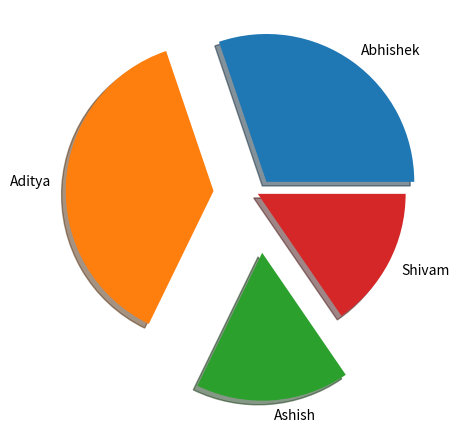

Here is the Python script that generated this plot:
import matplotlib.pyplot as p
import numpy as np

x=np.array([45,56,25,23])
l=["Abhishek","Aditya","Ashish","Shivam"]
a=[0.1,0.3,0.4,0]
p.pie(x,labels=l,explode=a,shadow=True)
p.show()

